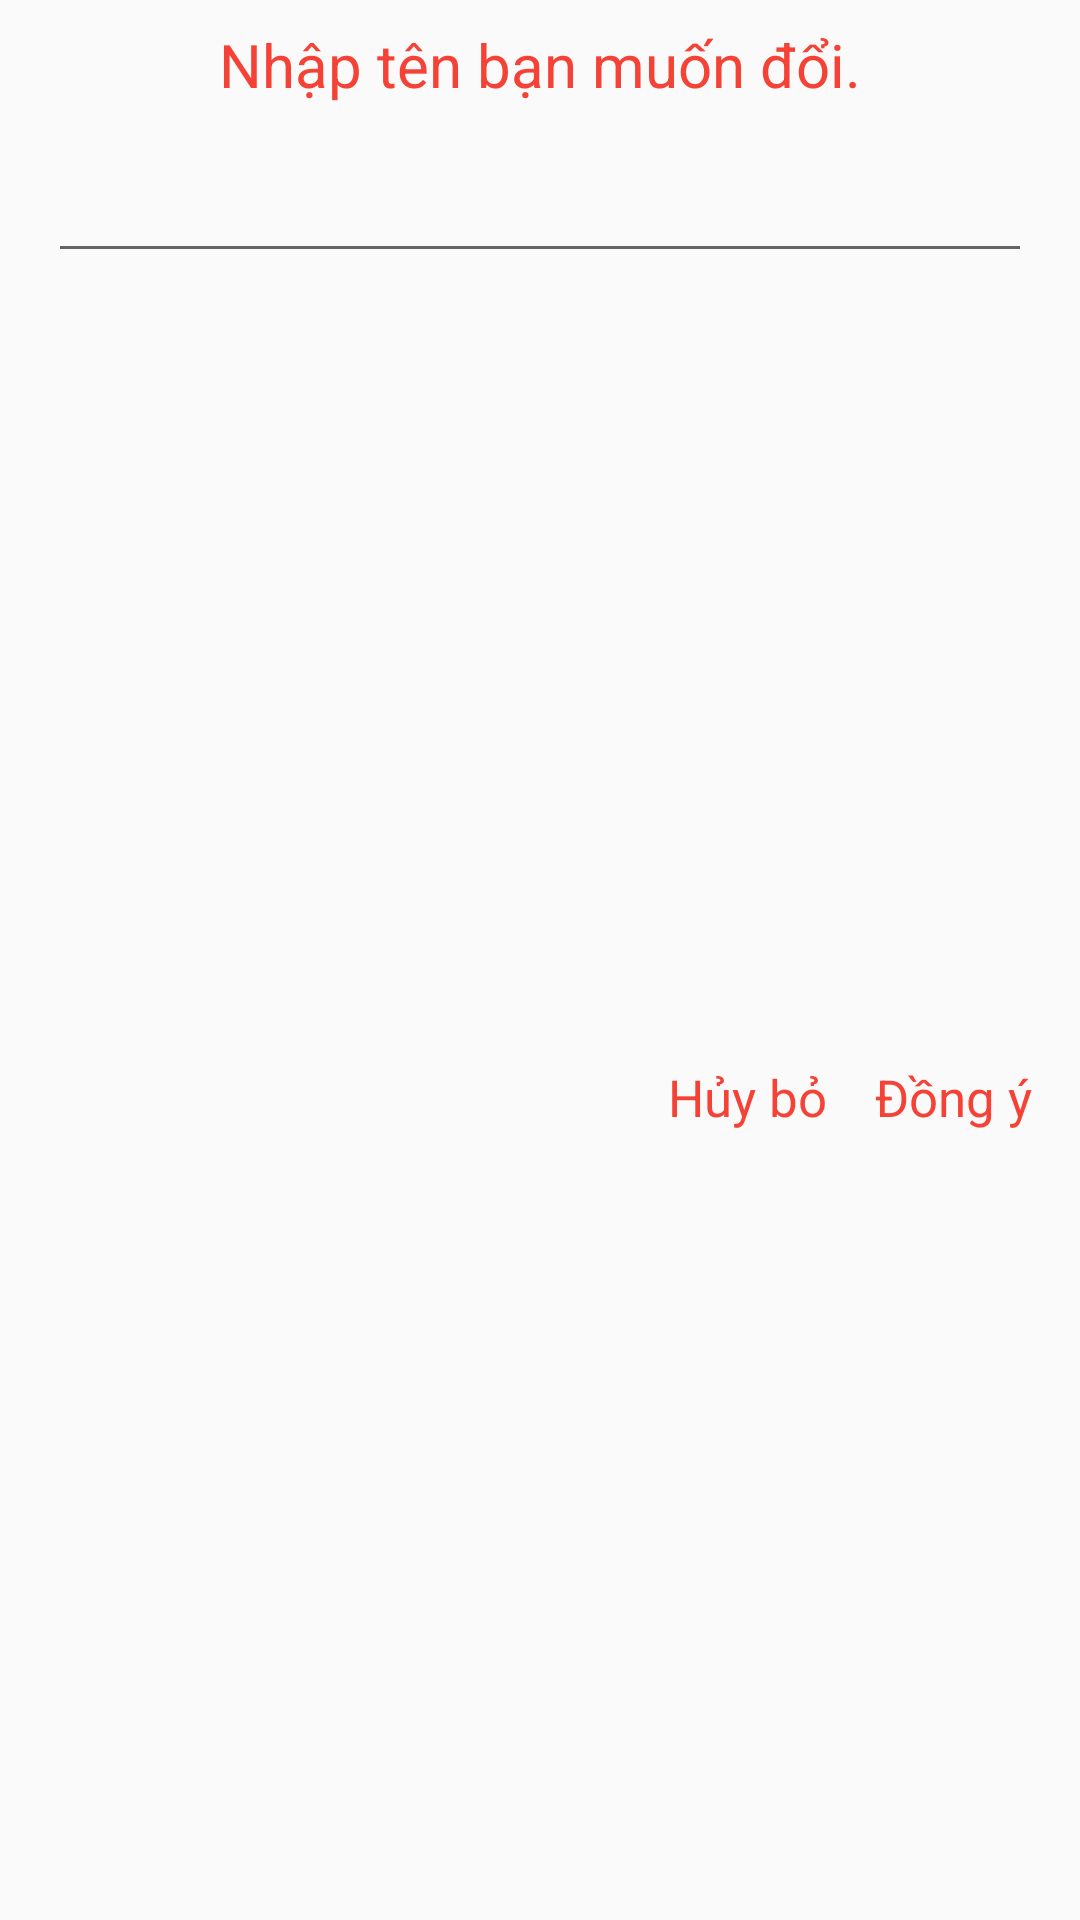

Reconstruct the res/layout file that produces this screen, plus the resources it refers to.
<!-- AndroidManifest.xml: application theme AppTheme -->
<!-- res/layout/dialog_rename_user.xml -->
<?xml version="1.0" encoding="utf-8"?>
<androidx.constraintlayout.widget.ConstraintLayout xmlns:android="http://schemas.android.com/apk/res/android"
    xmlns:app="http://schemas.android.com/apk/res-auto"
    xmlns:tools="http://schemas.android.com/tools"
    android:layout_width="match_parent"
    android:layout_height="wrap_content"
    android:layout_margin="@dimen/dp10"
    android:orientation="vertical">

    <EditText
        android:focusable="true"
        android:id="@+id/ed_name_item_library"
        android:layout_width="match_parent"
        android:layout_height="?actionBarSize"
        android:layout_marginStart="@dimen/dp16"
        android:layout_marginEnd="@dimen/dp16"
        android:ems="10"
        android:gravity="center|start"
        android:inputType="textPersonName"
        app:layout_constraintEnd_toEndOf="parent"
        app:layout_constraintHorizontal_bias="0.0"
        app:layout_constraintStart_toStartOf="parent"
        app:layout_constraintTop_toBottomOf="@+id/textView" />

    <TextView
        android:id="@+id/bt_no"
        android:layout_width="wrap_content"
        android:layout_height="@dimen/dp40"
        android:layout_below="@+id/ed_name_item_library"
        android:layout_marginTop="8dp"
        android:layout_marginEnd="16dp"
        android:layout_marginRight="16dp"
        android:layout_marginBottom="8dp"
        android:layout_toStartOf="@+id/bt_yes"
        android:layout_toLeftOf="@+id/bt_yes"
        android:adjustViewBounds="true"
        android:background="?selectableItemBackgroundBorderless"
        android:gravity="center"
        android:text="@string/dialog_no"
        android:textColor="@color/red_active"
        android:textSize="@dimen/sp17"
        app:layout_constraintBottom_toBottomOf="parent"
        app:layout_constraintEnd_toStartOf="@+id/bt_yes"
        app:layout_constraintTop_toBottomOf="@+id/ed_name_item_library" />

    <TextView
        android:id="@+id/bt_yes"
        android:layout_width="wrap_content"
        android:layout_height="@dimen/dp40"
        android:layout_below="@+id/ed_name_item_library"
        android:layout_marginTop="8dp"
        android:layout_marginBottom="8dp"
        android:adjustViewBounds="true"
        android:background="?selectableItemBackgroundBorderless"
        android:gravity="center"
        android:text="@string/dialog_yes"
        android:textColor="@color/red_active"
        android:textSize="@dimen/sp17"
        app:layout_constraintBottom_toBottomOf="parent"
        app:layout_constraintEnd_toEndOf="@+id/ed_name_item_library"
        app:layout_constraintTop_toBottomOf="@+id/ed_name_item_library" />

    <TextView
        android:id="@+id/textView"
        android:layout_width="0dp"
        android:layout_height="wrap_content"
        android:layout_marginStart="@dimen/dp16"
        android:layout_marginLeft="@dimen/dp16"
        android:layout_marginTop="8dp"
        android:layout_marginEnd="@dimen/dp16"
        android:layout_marginRight="@dimen/dp16"
        android:gravity="center"
        android:text="@string/dialog_rename"
        android:textColor="@color/red_active"
        android:textSize="@dimen/sp20"
        app:layout_constraintEnd_toEndOf="parent"
        app:layout_constraintStart_toStartOf="parent"
        app:layout_constraintTop_toTopOf="parent" />
</androidx.constraintlayout.widget.ConstraintLayout>
<!-- resources referenced by this layout -->
<resources>
  <color name="red_active">#f44336</color>
  <dimen name="dp10">10dp</dimen>
  <dimen name="dp16">16dp</dimen>
  <dimen name="dp40">40dp</dimen>
  <dimen name="sp17">17sp</dimen>
  <dimen name="sp20">20sp</dimen>
  <string name="dialog_no">Hủy bỏ</string>
  <string name="dialog_rename">Nhập tên bạn muốn đổi.</string>
  <string name="dialog_yes">Đồng ý</string>
  <style name="AppTheme" parent="Theme.AppCompat.Light.NoActionBar">
          
          <item name="colorPrimary">@color/red_inactive</item>
          <item name="colorPrimaryDark">@color/red_active</item>
          <item name="colorAccent">@color/orange_active</item>
      </style>
  <color name="red_inactive">#e57373</color>
  <color name="orange_active">#ff9800</color>
</resources>
